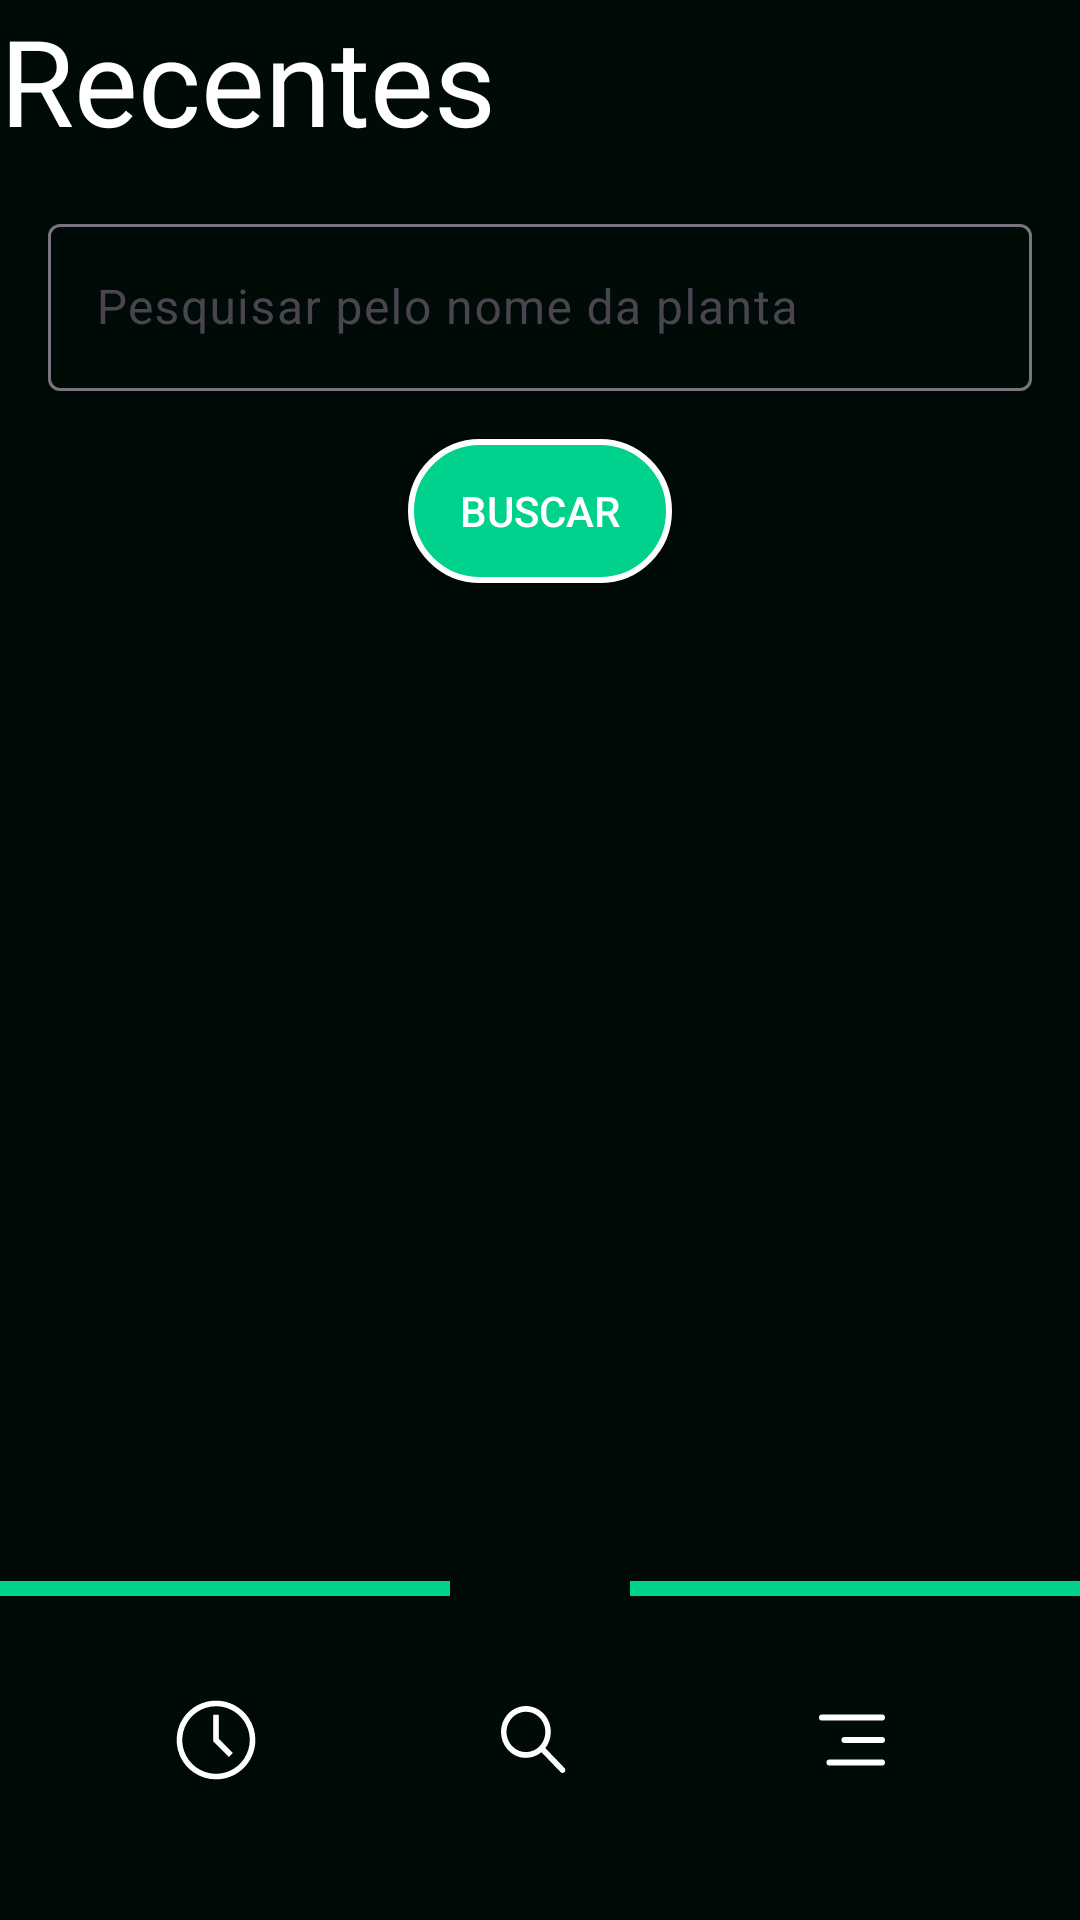

The Android layout XML behind this screen, and the referenced resources:
<!-- AndroidManifest.xml: application theme Theme.GreenConnect -->
<!-- res/layout/activity_tela_pesquisar.xml -->
<?xml version="1.0" encoding="utf-8"?>
<androidx.constraintlayout.widget.ConstraintLayout xmlns:android="http://schemas.android.com/apk/res/android"
    xmlns:app="http://schemas.android.com/apk/res-auto"
    xmlns:tools="http://schemas.android.com/tools"
    android:id="@+id/main"
    android:layout_width="match_parent"
    android:layout_height="match_parent"
    android:background="@color/Verde"
    tools:context=".Tela_Pesquisar">

    <TextView
        android:id="@+id/textView5"
        android:layout_width="wrap_content"
        android:layout_height="wrap_content"
        android:text="Recentes"
        android:textColor="@color/white"
        android:textSize="40dp"
        app:layout_constraintHorizontal_bias="0.5"
        app:layout_constraintStart_toStartOf="parent"
        app:layout_constraintTop_toTopOf="parent"
        app:layout_constraintVertical_bias="0.1" />

    <com.google.android.material.textfield.TextInputLayout
        android:id="@+id/searchInputLayout"
        android:layout_width="0dp"
        android:layout_height="wrap_content"
        app:layout_constraintTop_toBottomOf="@+id/textView5"
        app:layout_constraintStart_toStartOf="parent"
        app:layout_constraintEnd_toEndOf="parent"
        android:layout_margin="16dp">

        <com.google.android.material.textfield.TextInputEditText
            android:id="@+id/pesquisaEntradaEditText"
            android:layout_width="match_parent"
            android:layout_height="wrap_content"
            android:hint="Pesquisar pelo nome da planta"
            android:textColor="@color/white"
            android:inputType="text" />
    </com.google.android.material.textfield.TextInputLayout>


    <android.widget.Button
        android:id="@+id/buttonFazerBusca"
        android:layout_width="wrap_content"
        android:layout_height="wrap_content"
        android:text="Buscar"
        android:textColor="@color/white"
        android:background="@drawable/button_lightgreenwhite"
        app:layout_constraintTop_toBottomOf="@+id/searchInputLayout"
        app:layout_constraintStart_toStartOf="parent"
        app:layout_constraintEnd_toEndOf="parent"
        android:layout_marginTop="16dp" />

    <androidx.recyclerview.widget.RecyclerView
        android:id="@+id/recyclerView"
        android:layout_width="0dp"
        android:layout_height="0dp"
        android:scrollbars="vertical"
        app:layout_constraintTop_toBottomOf="@+id/buttonFazerBusca"
        app:layout_constraintBottom_toBottomOf="parent"
        app:layout_constraintStart_toStartOf="parent"
        app:layout_constraintEnd_toEndOf="parent" />

    <View
        android:id="@+id/divider2"
        android:layout_width="150dp"
        android:layout_height="5dp"
        android:layout_marginBottom="24dp"
        android:background="@color/VerdeClaro"
        app:layout_constraintBottom_toTopOf="@+id/buttonBuscar"
        app:layout_constraintStart_toStartOf="parent" />

    <View
        android:id="@+id/divider3"
        android:layout_width="150dp"
        android:layout_height="5dp"
        android:layout_marginBottom="24dp"
        android:background="@color/VerdeClaro"
        app:layout_constraintBottom_toTopOf="@+id/buttonListar"
        app:layout_constraintEnd_toEndOf="parent"
        app:layout_constraintHorizontal_bias="1.0"
        app:layout_constraintStart_toEndOf="@+id/divider2" />

    <ImageButton
        android:id="@+id/imageButton"
        android:layout_width="48dp"
        android:layout_height="48dp"
        android:layout_marginStart="48dp"
        android:layout_marginBottom="36dp"
        android:contentDescription="@string/descricao_tempo"
        android:src="@drawable/carbon_time"
        android:background="?android:attr/selectableItemBackground"
        app:layout_constraintBottom_toBottomOf="parent"
        app:layout_constraintStart_toStartOf="parent" />

    <ImageButton
        android:id="@+id/buttonBuscar"
        android:layout_width="48dp"
        android:layout_height="48dp"
        android:layout_marginBottom="36dp"
        android:contentDescription="@string/descricao_buscar"
        android:src="@drawable/vector"
        android:background="?android:attr/selectableItemBackground"
        app:layout_constraintBottom_toBottomOf="parent"
        app:layout_constraintEnd_toStartOf="@+id/buttonListar"
        app:layout_constraintHorizontal_bias="0.5"
        app:layout_constraintStart_toEndOf="@+id/imageButton" />

    <ImageButton
        android:id="@+id/buttonListar"
        android:layout_width="48dp"
        android:layout_height="48dp"
        android:layout_marginEnd="52dp"
        android:layout_marginBottom="36dp"
        android:contentDescription="@string/descricao_listar"
        android:background="?android:attr/selectableItemBackground"
        android:src="@drawable/tabler_align_right"
        app:layout_constraintBottom_toBottomOf="parent"
        app:layout_constraintEnd_toEndOf="parent" />

</androidx.constraintlayout.widget.ConstraintLayout>
<!-- resources referenced by this layout -->
<resources>
  <color name="Verde">#000A07</color>
  <color name="VerdeClaro">#00D18D</color>
  <color name="white">#FFFFFFFF</color>
  <!-- drawable button_lightgreenwhite (drawable) -->
  <?xml version="1.0" encoding="utf-8"?>
  <shape xmlns:android="http://schemas.android.com/apk/res/android"
      android:shape="rectangle">
  
      <solid android:color="@color/VerdeClaro"/>
      <stroke
          android:width="2dp"
          android:color="@color/white"/>
      <corners android:radius="50dp"/>
  </shape>
  <!-- drawable carbon_time (drawable) -->
  <vector xmlns:android="http://schemas.android.com/apk/res/android"
      android:width="30dp"
      android:height="30dp"
      android:viewportWidth="30"
      android:viewportHeight="30">
    <path
        android:pathData="M15,28.125C12.404,28.125 9.867,27.355 7.708,25.913C5.55,24.471 3.867,22.421 2.874,20.023C1.881,17.624 1.621,14.985 2.127,12.439C2.634,9.893 3.884,7.555 5.719,5.719C7.555,3.884 9.893,2.634 12.439,2.127C14.985,1.621 17.624,1.881 20.023,2.874C22.421,3.867 24.471,5.55 25.913,7.708C27.355,9.867 28.125,12.404 28.125,15C28.125,18.481 26.742,21.819 24.281,24.281C21.819,26.742 18.481,28.125 15,28.125ZM15,3.75C12.775,3.75 10.6,4.41 8.75,5.646C6.9,6.882 5.458,8.639 4.606,10.695C3.755,12.75 3.532,15.012 3.966,17.195C4.4,19.377 5.472,21.382 7.045,22.955C8.618,24.528 10.623,25.6 12.805,26.034C14.988,26.468 17.25,26.245 19.305,25.394C21.361,24.542 23.118,23.1 24.354,21.25C25.59,19.4 26.25,17.225 26.25,15C26.25,12.016 25.065,9.155 22.955,7.045C20.845,4.935 17.984,3.75 15,3.75Z"
        android:fillColor="#ffffff"/>
    <path
        android:pathData="M19.303,20.625L14.063,15.384V6.563H15.938V14.606L20.625,19.303L19.303,20.625Z"
        android:fillColor="#ffffff"/>
  </vector>
  <!-- drawable tabler_align_right (drawable) -->
  <vector xmlns:android="http://schemas.android.com/apk/res/android"
      android:width="30dp"
      android:height="30dp"
      android:viewportWidth="30"
      android:viewportHeight="30">
    <path
        android:pathData="M5,7.5H25M12.5,15H25M7.5,22.5H25"
        android:strokeLineJoin="round"
        android:strokeWidth="2"
        android:fillColor="#00000000"
        android:strokeColor="#ffffff"
        android:strokeLineCap="round"/>
  </vector>
  <string name="descricao_buscar">Pesquisa</string>
  <string name="descricao_listar">Listar</string>
  <string name="descricao_tempo">RELOGIO</string>
  <style name="Theme.GreenConnect" parent="Base.Theme.GreenConnect" />
  <style name="Base.Theme.GreenConnect" parent="Theme.Material3.DayNight.NoActionBar">
          
          
          <item name="android:statusBarColor">@color/Verde</item>
          <item name="android:windowLightStatusBar">false</item>
      </style>
</resources>
